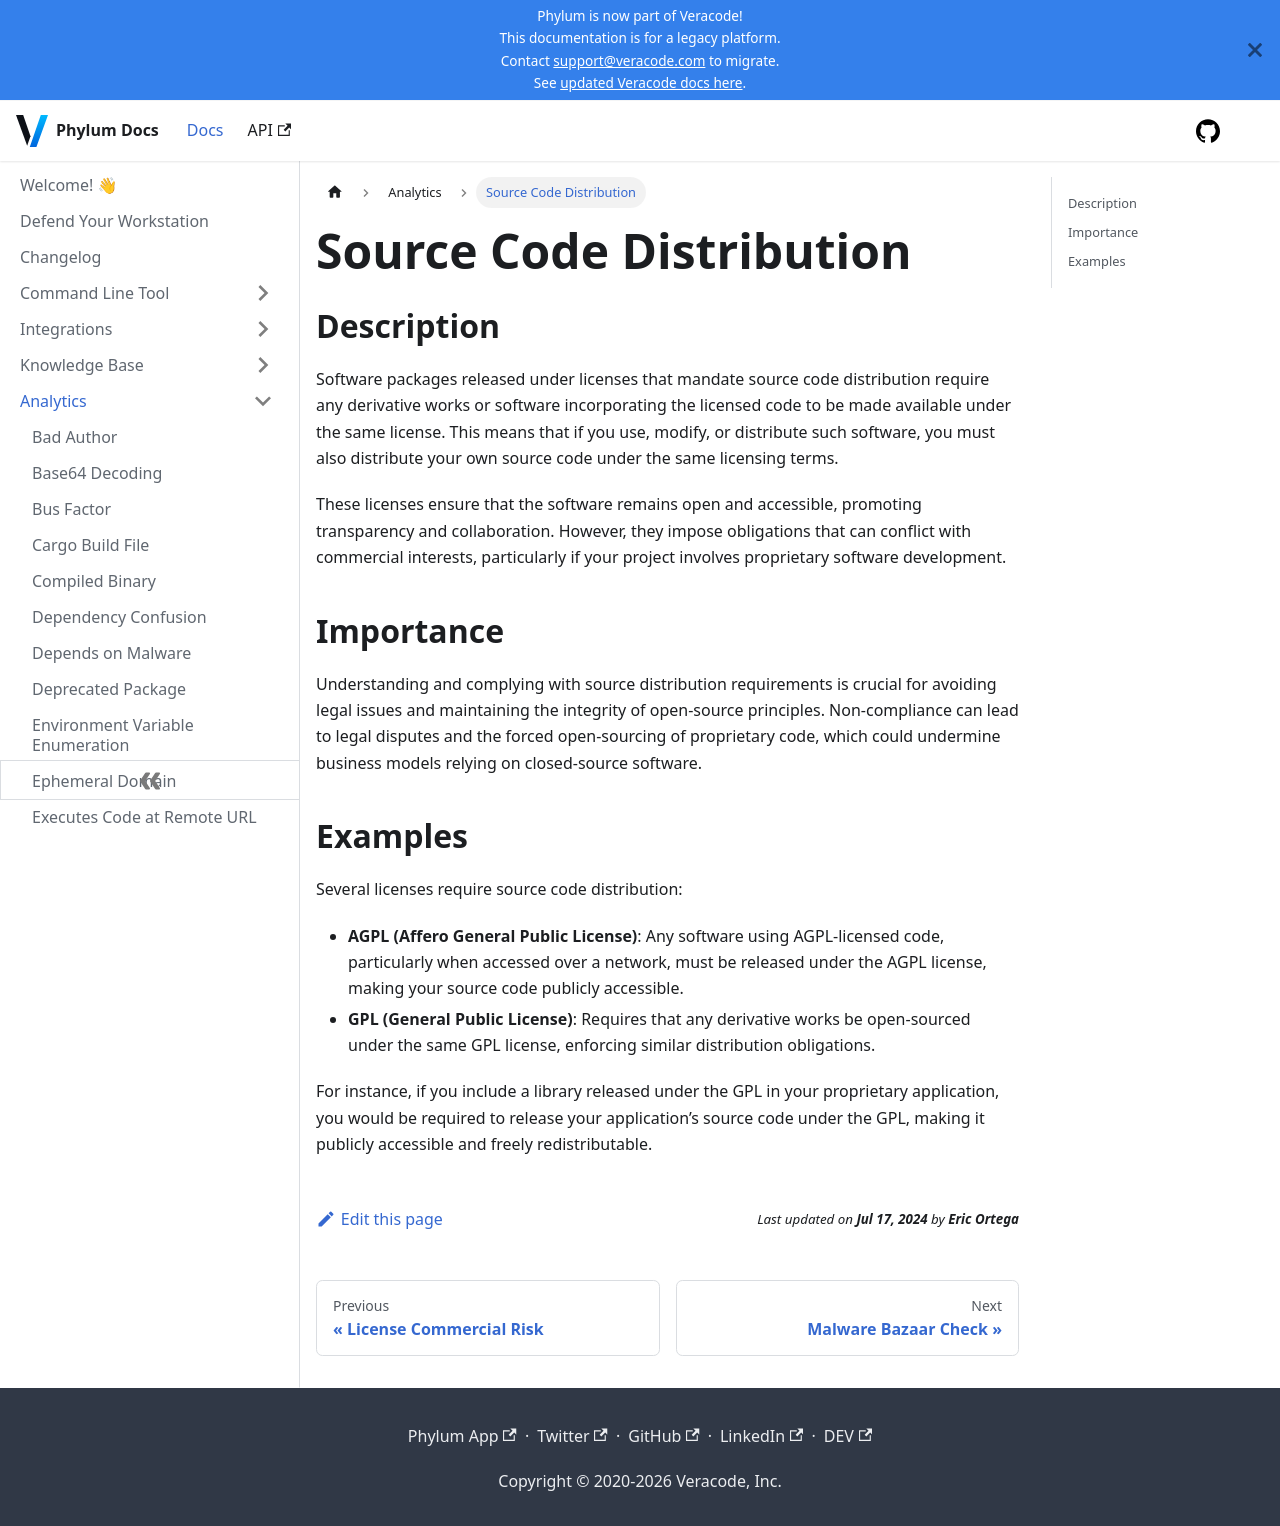

repository: phylum-dev/documentation · page: analytics/license_source_code_distribution.html · generator: docusaurus

# Source Code Distribution

## Description

Software packages released under licenses that mandate source code distribution require any derivative works or software incorporating the licensed code to be made available under the same license. This means that if you use, modify, or distribute such software, you must also distribute your own source code under the same licensing terms.

These licenses ensure that the software remains open and accessible, promoting transparency and collaboration. However, they impose obligations that can conflict with commercial interests, particularly if your project involves proprietary software development.

## Importance

Understanding and complying with source distribution requirements is crucial for avoiding legal issues and maintaining the integrity of open-source principles. Non-compliance can lead to legal disputes and the forced open-sourcing of proprietary code, which could undermine business models relying on closed-source software.

## Examples

Several licenses require source code distribution:

- **AGPL (Affero General Public License)**: Any software using AGPL-licensed code, particularly when accessed over a network, must be released under the AGPL license, making your source code publicly accessible.
- **GPL (General Public License)**: Requires that any derivative works be open-sourced under the same GPL license, enforcing similar distribution obligations.

For instance, if you include a library released under the GPL in your proprietary application, you would be required to release your application’s source code under the GPL, making it publicly accessible and freely redistributable.
